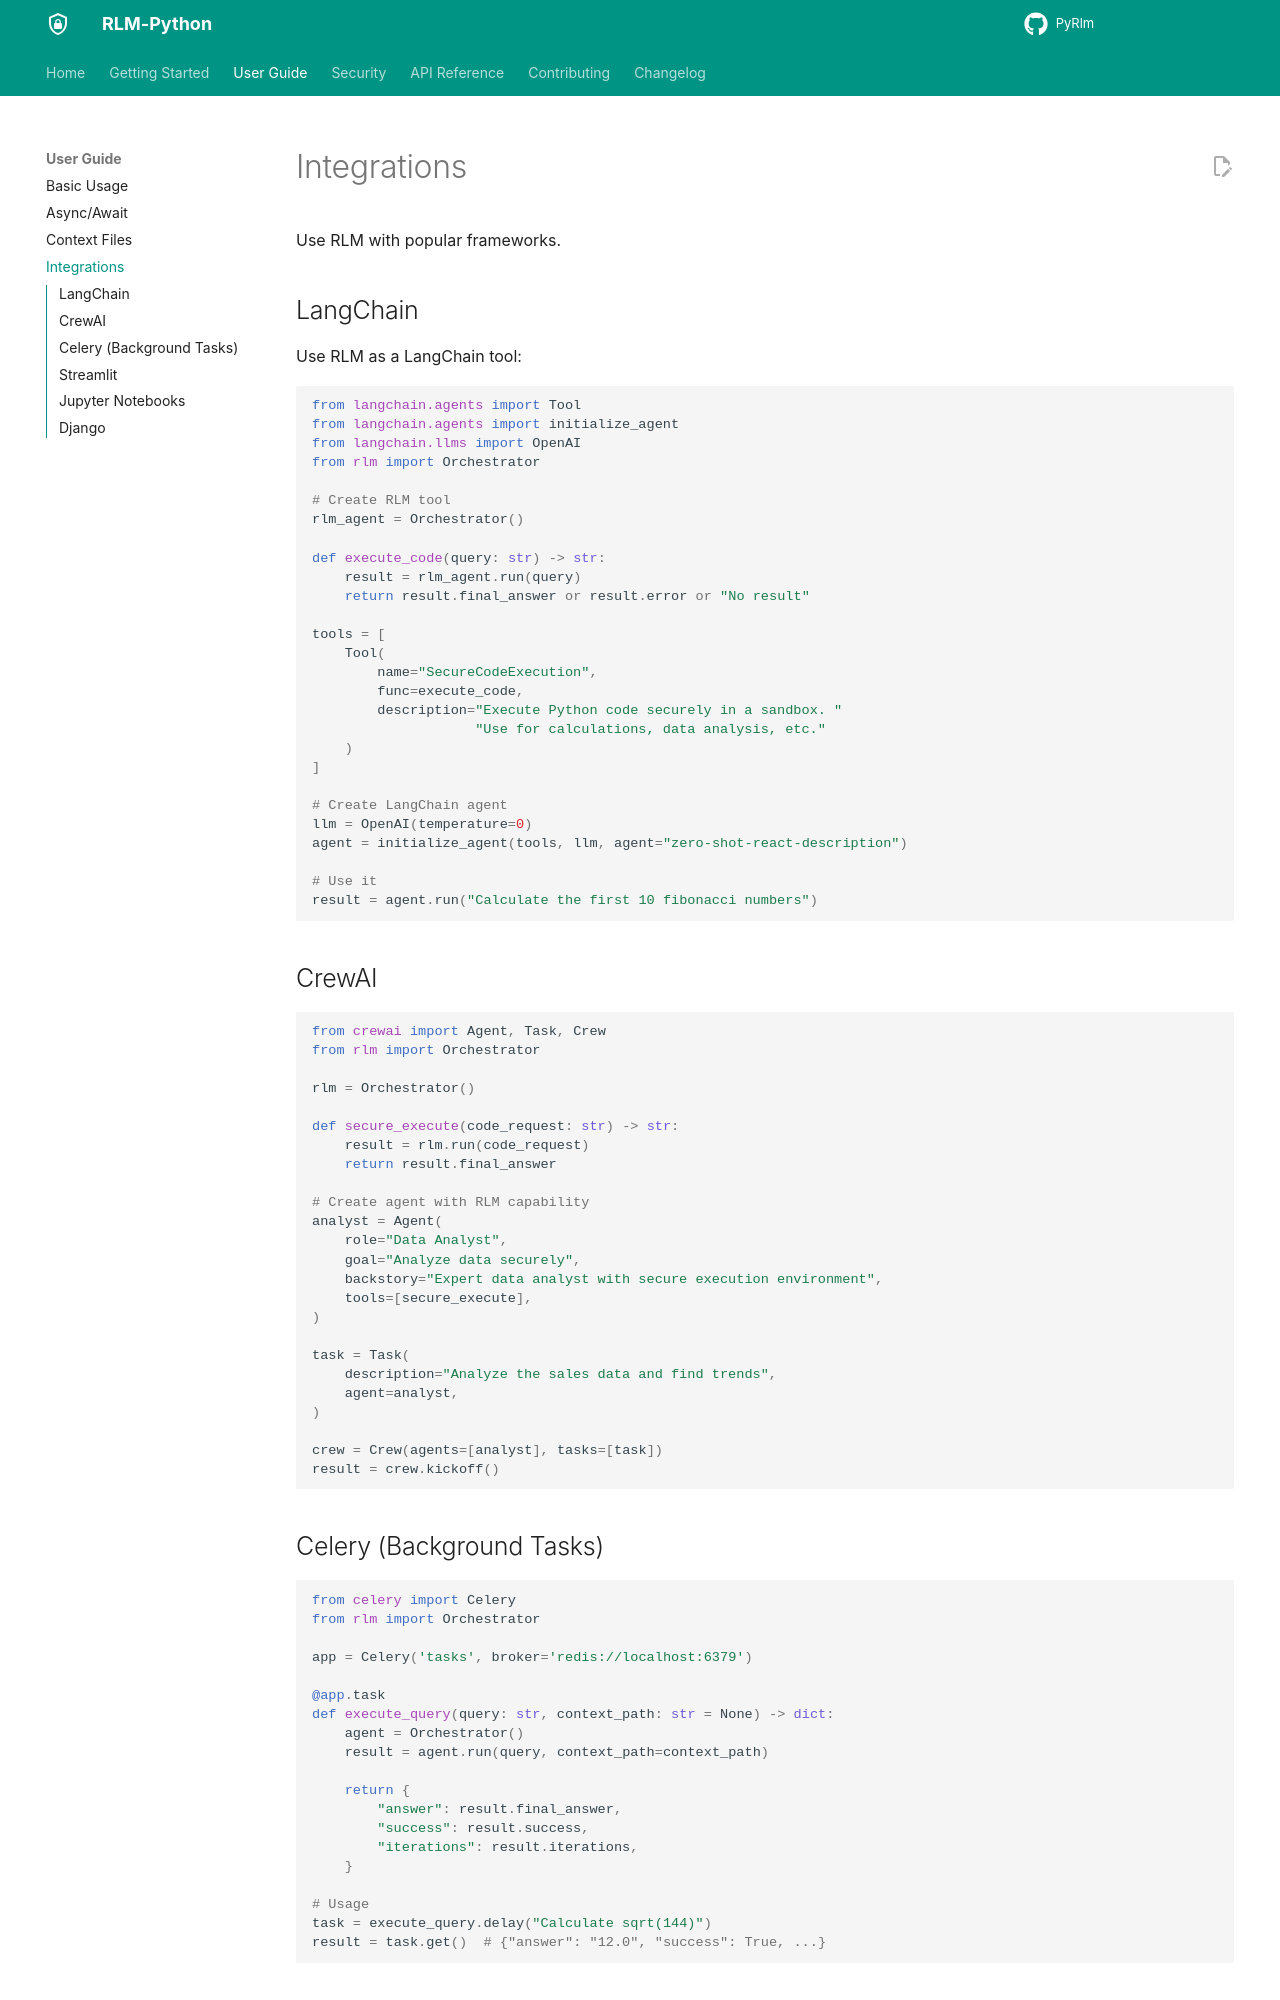

repository: 1thirteeng3/PyRlm · page: PyRLM/guide/integrations/index.html · generator: mkdocs

# Integrations

Use RLM with popular frameworks.

## LangChain

Use RLM as a LangChain tool:

```python
from langchain.agents import Tool
from langchain.agents import initialize_agent
from langchain.llms import OpenAI
from rlm import Orchestrator

# Create RLM tool
rlm_agent = Orchestrator()

def execute_code(query: str) -> str:
    result = rlm_agent.run(query)
    return result.final_answer or result.error or "No result"

tools = [
    Tool(
        name="SecureCodeExecution",
        func=execute_code,
        description="Execute Python code securely in a sandbox. "
                    "Use for calculations, data analysis, etc."
    )
]

# Create LangChain agent
llm = OpenAI(temperature=0)
agent = initialize_agent(tools, llm, agent="zero-shot-react-description")

# Use it
result = agent.run("Calculate the first 10 fibonacci numbers")
```

## CrewAI

```python
from crewai import Agent, Task, Crew
from rlm import Orchestrator

rlm = Orchestrator()

def secure_execute(code_request: str) -> str:
    result = rlm.run(code_request)
    return result.final_answer

# Create agent with RLM capability
analyst = Agent(
    role="Data Analyst",
    goal="Analyze data securely",
    backstory="Expert data analyst with secure execution environment",
    tools=[secure_execute],
)

task = Task(
    description="Analyze the sales data and find trends",
    agent=analyst,
)

crew = Crew(agents=[analyst], tasks=[task])
result = crew.kickoff()
```

## Celery (Background Tasks)

```python
from celery import Celery
from rlm import Orchestrator

app = Celery('tasks', broker='redis://localhost:6379')

@app.task
def execute_query(query: str, context_path: str = None) -> dict:
    agent = Orchestrator()
    result = agent.run(query, context_path=context_path)
    
    return {
        "answer": result.final_answer,
        "success": result.success,
        "iterations": result.iterations,
    }

# Usage
task = execute_query.delay("Calculate sqrt(144)")
result = task.get()  # {"answer": "12.0", "success": True, ...}
```
